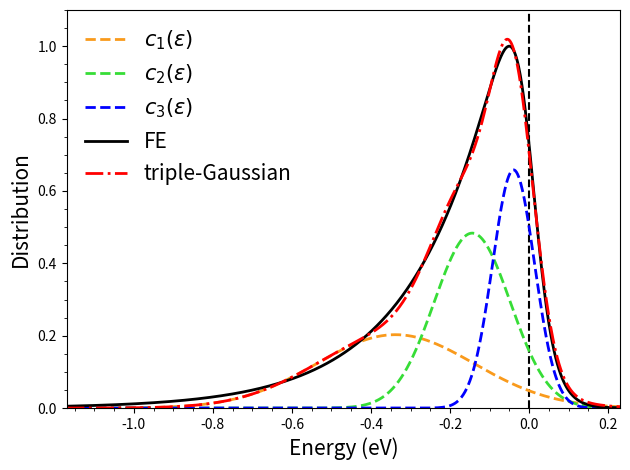

The matplotlib source for this figure:
import numpy as np
import matplotlib.pyplot as plt

### Generating the Fowler-Nordheim distribution ### 
k_B = 1.38*1e-23
hbar = 1.055*1e-34
m = 9.1*1e-31
e = 1.6*1e-19  # C     
# The work function for tungsten
phi = 4.5    # eV
# Fermi level of tungsten
E_F = 5.77   # eV
# Temperature
T = 300      # K
# Electric field
F = 4.5*1e9   # V/m

d_0_inv = 2*np.sqrt(2*phi*e*m)/(e*F*hbar) 

# An array of electron energy in eV 
Emin=4.6
Emax=6
E_array = np.linspace(Emin, Emax, 1000)

# Fermi-Dirac distribution
f_E = 1/(np.exp((E_array-E_F)*e/(k_B*T)) + 1)

counts = (np.exp(E_array*e*d_0_inv) - 1)*f_E

idx_max = np.argmax(counts)
counts_max = counts[idx_max]

counts_half = counts_max/2

left_index = np.argmin(np.abs(counts[0:idx_max] - counts_half))
right_index = idx_max + np.argmin(np.abs(counts[idx_max:-1] - counts_half))

G_FWHM = E_array[right_index] - E_array[left_index]

################################


N = 3

def gauss(x, A, x0, sigma):
    return A * np.exp(-((x - x0))**2/(2*sigma**2))

def N_gauss(N, x, A, x0, sigma):
    N_gauss = 0
    for i in range(N):
        N_gauss += gauss(x, A[i], x0[i], sigma[i])
    return N_gauss

A = [1.691*1e11, 4.031*1e11, 5.487*1e11]
x0 = [-0.3382, -0.1438, -0.03925]
c = [0.2815, 0.136, 0.07507]

sigma = c/np.sqrt(2)
FWHM = 2*np.sqrt(2*np.log(2)) * sigma

mu = []
for i in range(N):
    mu.append(A[i]*(np.sqrt(2*np.pi*sigma[i]**2)) )

mu_tot = sum(mu)
mu = mu/mu_tot

fig,ax=plt.subplots()
ax.axvline(x=0, linestyle = '--' ,color = 'k')

color = ['#f99a1c', (51/235, 204/235, 51/235), 'b']
for i in range(N):
    if i == 0:
        label = '$c_{1}(\epsilon)$'
    if i == 1:
        label = '$c_{2}(\epsilon)$'    
    if i == 2:
        label = '$c_{3}(\epsilon)$'
    ax.plot(E_array - E_F, gauss(E_array - E_F, A[i], x0[i], sigma[i])/counts_max, color = color[i], linewidth=2,linestyle='--', label=label)

########## Plotting the curve ############
ax.plot(E_array - E_F, counts/counts_max, 'k-', linewidth=2, label = 'FE')
ax.plot(E_array - E_F, N_gauss(N, E_array - E_F, A, x0, sigma)/counts_max, 'r-.', linewidth=2, label='triple-Gaussian')

s=15
ax.set_xlim(Emin-E_F, Emax-E_F)
ax.set_ylim(0, 1.1)
ax.minorticks_on()
ax.set_xlabel('Energy (eV)', fontsize=s)
ax.set_ylabel('Distribution', fontsize=s)
# plt.title('Field emission distribution')
# plt.text(-0.07, 0, '$E_F$')
ax.legend(frameon=False, fontsize=s)
fig.tight_layout()

for i in range(N):
    if i == 0:
        label = 'c_{1}(\epsilon)'
    if i == 1:
        label = 'c_{2}(\epsilon)'    
    if i == 2:
        label = 'c_{3}(\epsilon)'
    print(label)    
    print('Weight: ' + str(round(mu[i], 5)))
    print('Norminal energy: ' + str(round(x0[i], 5)) + ' eV')
    print('FWHM = ' +  str(round(FWHM[i], 4)) + ' eV; sigma = ' + str(round(sigma[i], 4)))
    print()
    
print('Single Gauss fit FWHM:', round(G_FWHM, 4))
#print(list(counts))


'''
General model Gauss3:
     f(x) = 
              a1*exp(-((x-b1)/c1)^2) + a2*exp(-((x-b2)/c2)^2) + 
              a3*exp(-((x-b3)/c3)^2)
Coefficients (with 95% confidence bounds):
       a1 =   5.487e+11  (3.847e+11, 7.127e+11)
       b1 =    -0.03925  (-0.04167, -0.03684)
       c1 =     0.07507  (0.06672, 0.08342)
       a2 =   1.691e+11  (1.329e+11, 2.052e+11)
       b2 =     -0.3382  (-0.4119, -0.2646)
       c2 =      0.2815  (0.2384, 0.3247)
       a3 =   4.031e+11  (2.726e+11, 5.336e+11)
       b3 =     -0.1438  (-0.1771, -0.1104)
       c3 =       0.136  (0.1019, 0.1701)
Goodness of fit:
  SSE: 1.176e+22
  R-square: 0.9979
  Adjusted R-square: 0.9978
  RMSE: 1.137e+10
'''